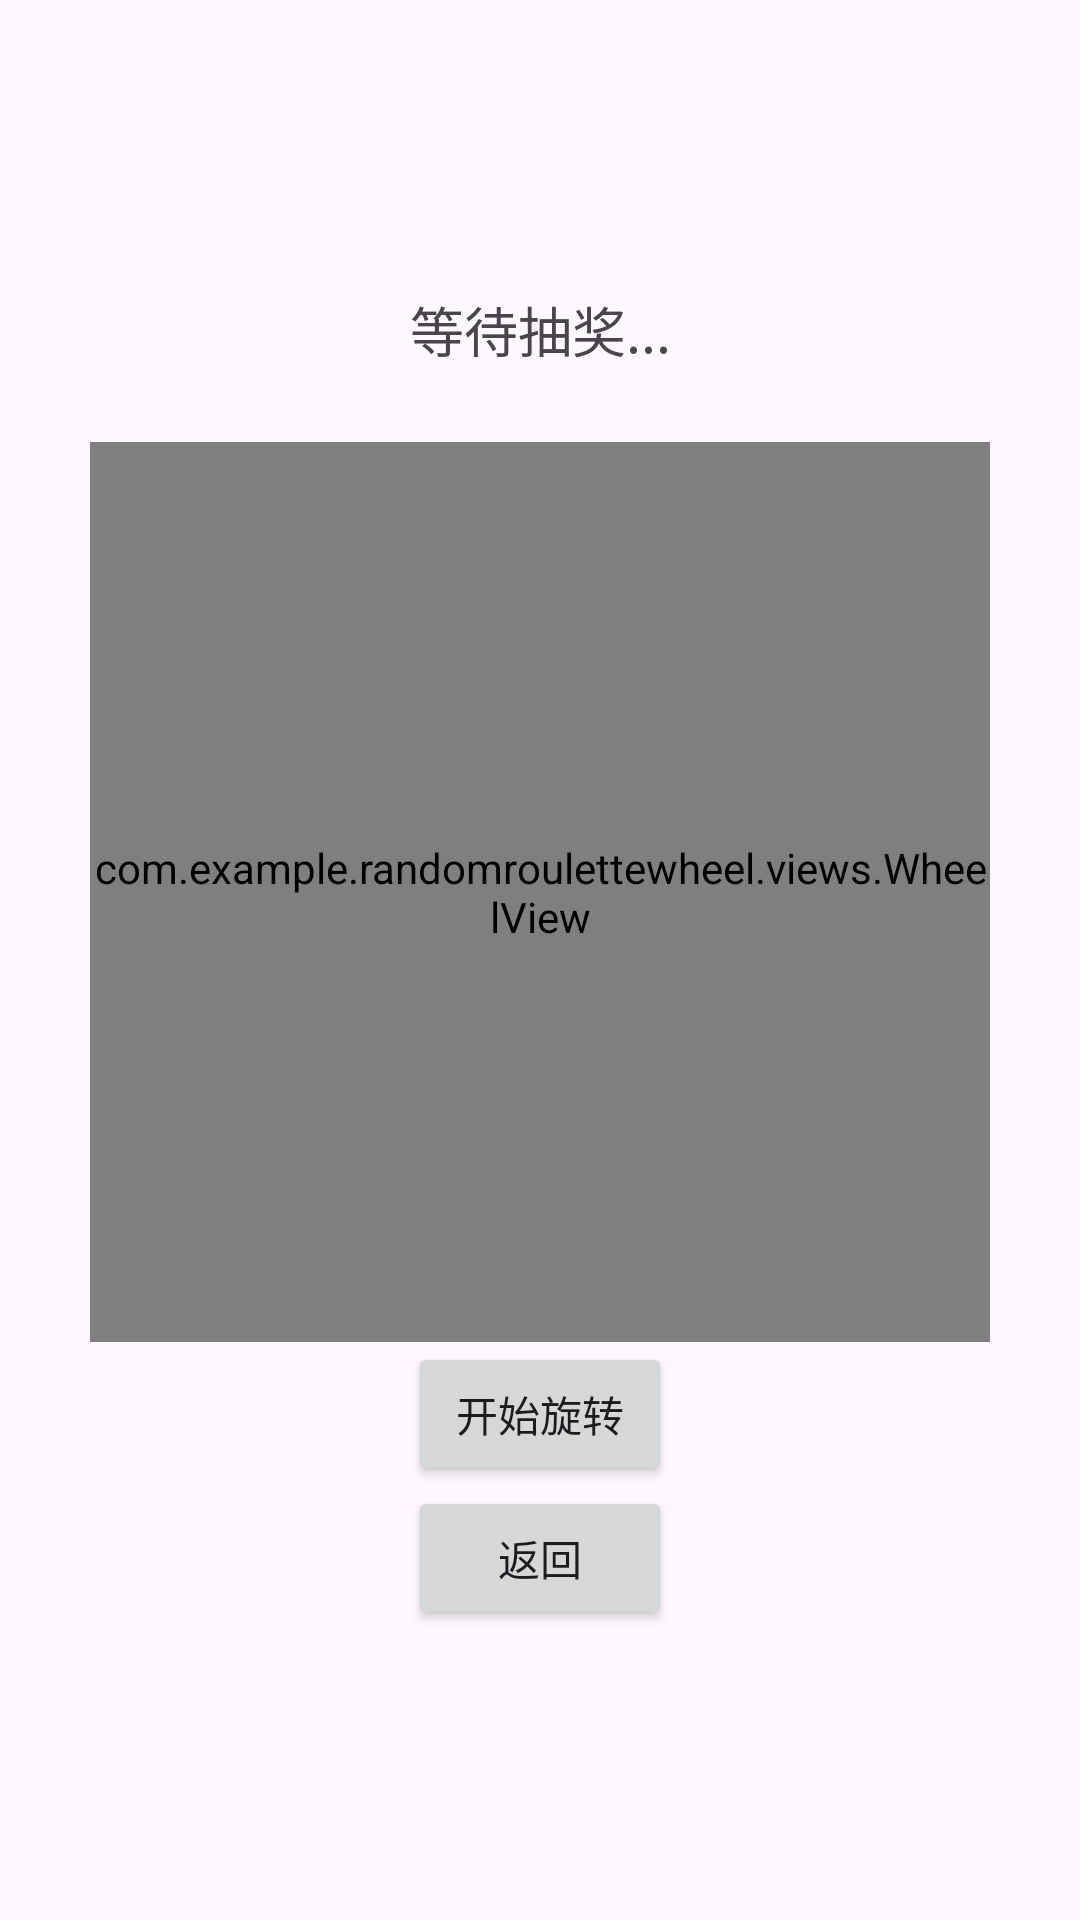

This screen was rendered from an Android layout file. Write that file and the resources it references.
<!-- AndroidManifest.xml: application theme Theme.RandomRouletteWheel -->
<!-- res/layout/activity_wheel_random.xml -->
<?xml version="1.0" encoding="utf-8"?>
<androidx.constraintlayout.widget.ConstraintLayout xmlns:android="http://schemas.android.com/apk/res/android"
    android:layout_width="match_parent"
    android:layout_height="match_parent">
    <LinearLayout
        xmlns:android="http://schemas.android.com/apk/res/android"
        android:layout_width="match_parent"
        android:layout_height="match_parent"
        android:orientation="vertical"
        android:gravity="center">
        <TextView
            android:id="@+id/result_text"
            android:layout_width="match_parent"
            android:layout_height="wrap_content"
            android:textSize="18sp"
            android:text="等待抽奖..."
            android:gravity="center"/>
        <TextView
            android:id="@+id/angle_velocity_text"
            android:layout_width="match_parent"
            android:layout_height="wrap_content"
            android:textSize="18sp"
            android:text=""
            android:gravity="center"/>
        <com.example.randomroulettewheel.views.WheelView
            android:id="@+id/wheel"
            android:layout_width="300dp"
            android:layout_height="300dp"/>
        <Button
            android:id="@+id/btn_rotate"
            android:layout_width="wrap_content"
            android:layout_height="wrap_content"
            android:text="开始旋转"/>
        <Button
            android:id="@+id/back_button"
            android:layout_width="wrap_content"
            android:layout_height="wrap_content"
            android:text="返回"/>
    </LinearLayout>
</androidx.constraintlayout.widget.ConstraintLayout>
<!-- resources referenced by this layout -->
<resources>
  <style name="Theme.RandomRouletteWheel" parent="Theme.MyApp" />
  <style name="Theme.MyApp" parent="Theme.Material3.DayNight.NoActionBar">
          <item name="materialButtonStyle">@style/MyStaticButtonStyle</item>
      </style>
  <style name="MyStaticButtonStyle" parent="Widget.Material3.Button">
          <item name="shapeAppearance">@style/MyButtonShape</item>
      </style>
  <style name="MyButtonShape">
          <item name="cornerFamily">rounded</item>
          <item name="cornerSize">4dp</item>
      </style>
</resources>
